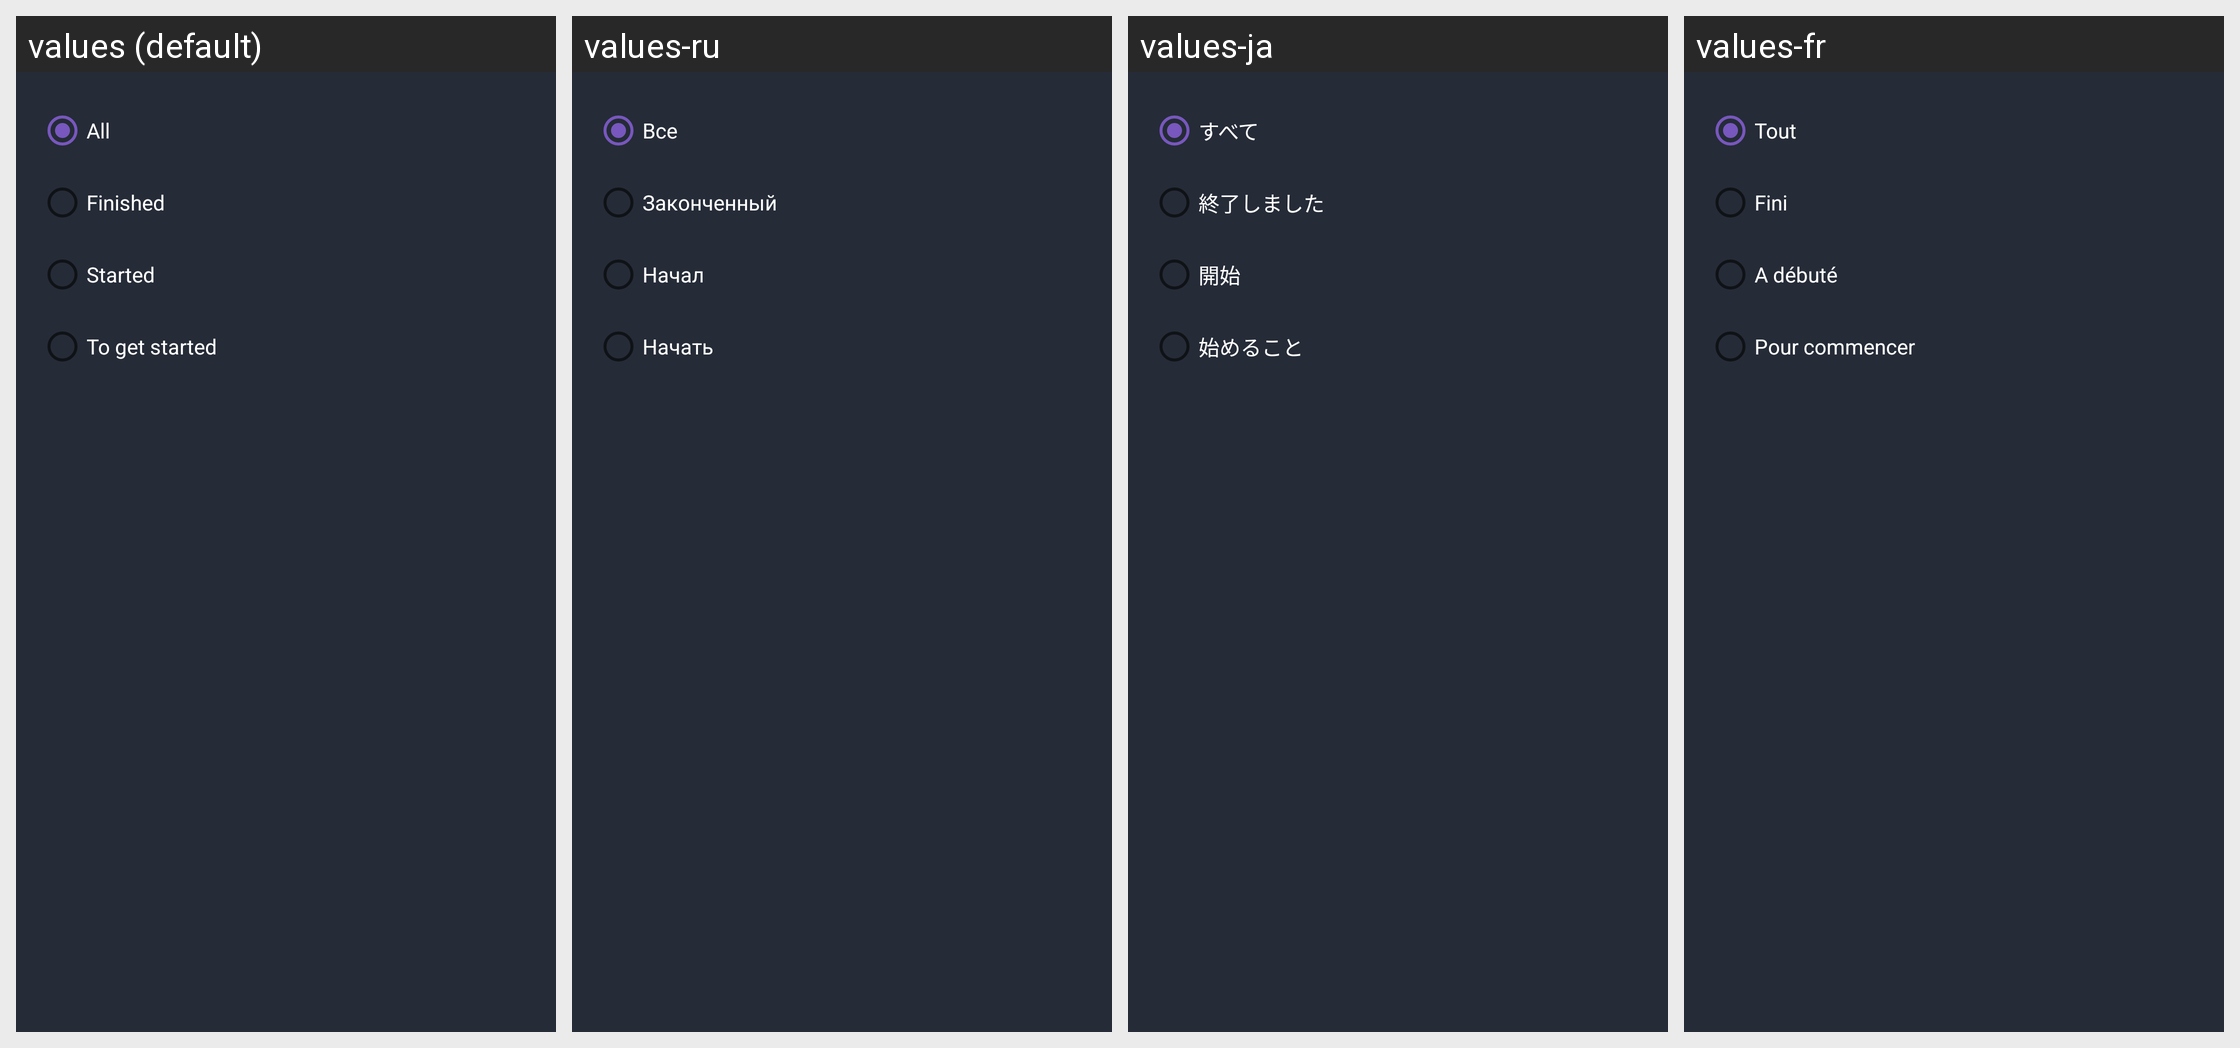

The same Android screen rendered under several of its app's locales, left to right. List the strings drawn on it with the default value and each locale's translation.
Android screen res/layout/backdrop_sheep.xml rendered under 4 locales, left to right: values (default), values-ru, values-ja, values-fr. Device: Nexus 5 (rendered at 1080×1920; each locale shown at half size, 540×960, under a caption strip naming it); theme Theme.Eventme.
Other locales in the repository, not shown: values-ca, values-de, values-es, values-it, values-no.
Strings drawn on this screen, with the default value and each locale's value (text and hints the layout hard-codes, and strings that could not be matched under every locale, appear in the picture but are not listed):

backdrop_all
  values: All
  values-ru: Все
  values-ja: すべて
  values-fr: Tout

backdrop_finished
  values: Finished
  values-ru: Законченный
  values-ja: 終了しました
  values-fr: Fini

backdrop_started
  values: Started
  values-ru: Начал
  values-ja: 開始
  values-fr: A débuté

backdrop_toGetStarted
  values: To get started
  values-ru: Начать
  values-ja: 始めること
  values-fr: Pour commencer
